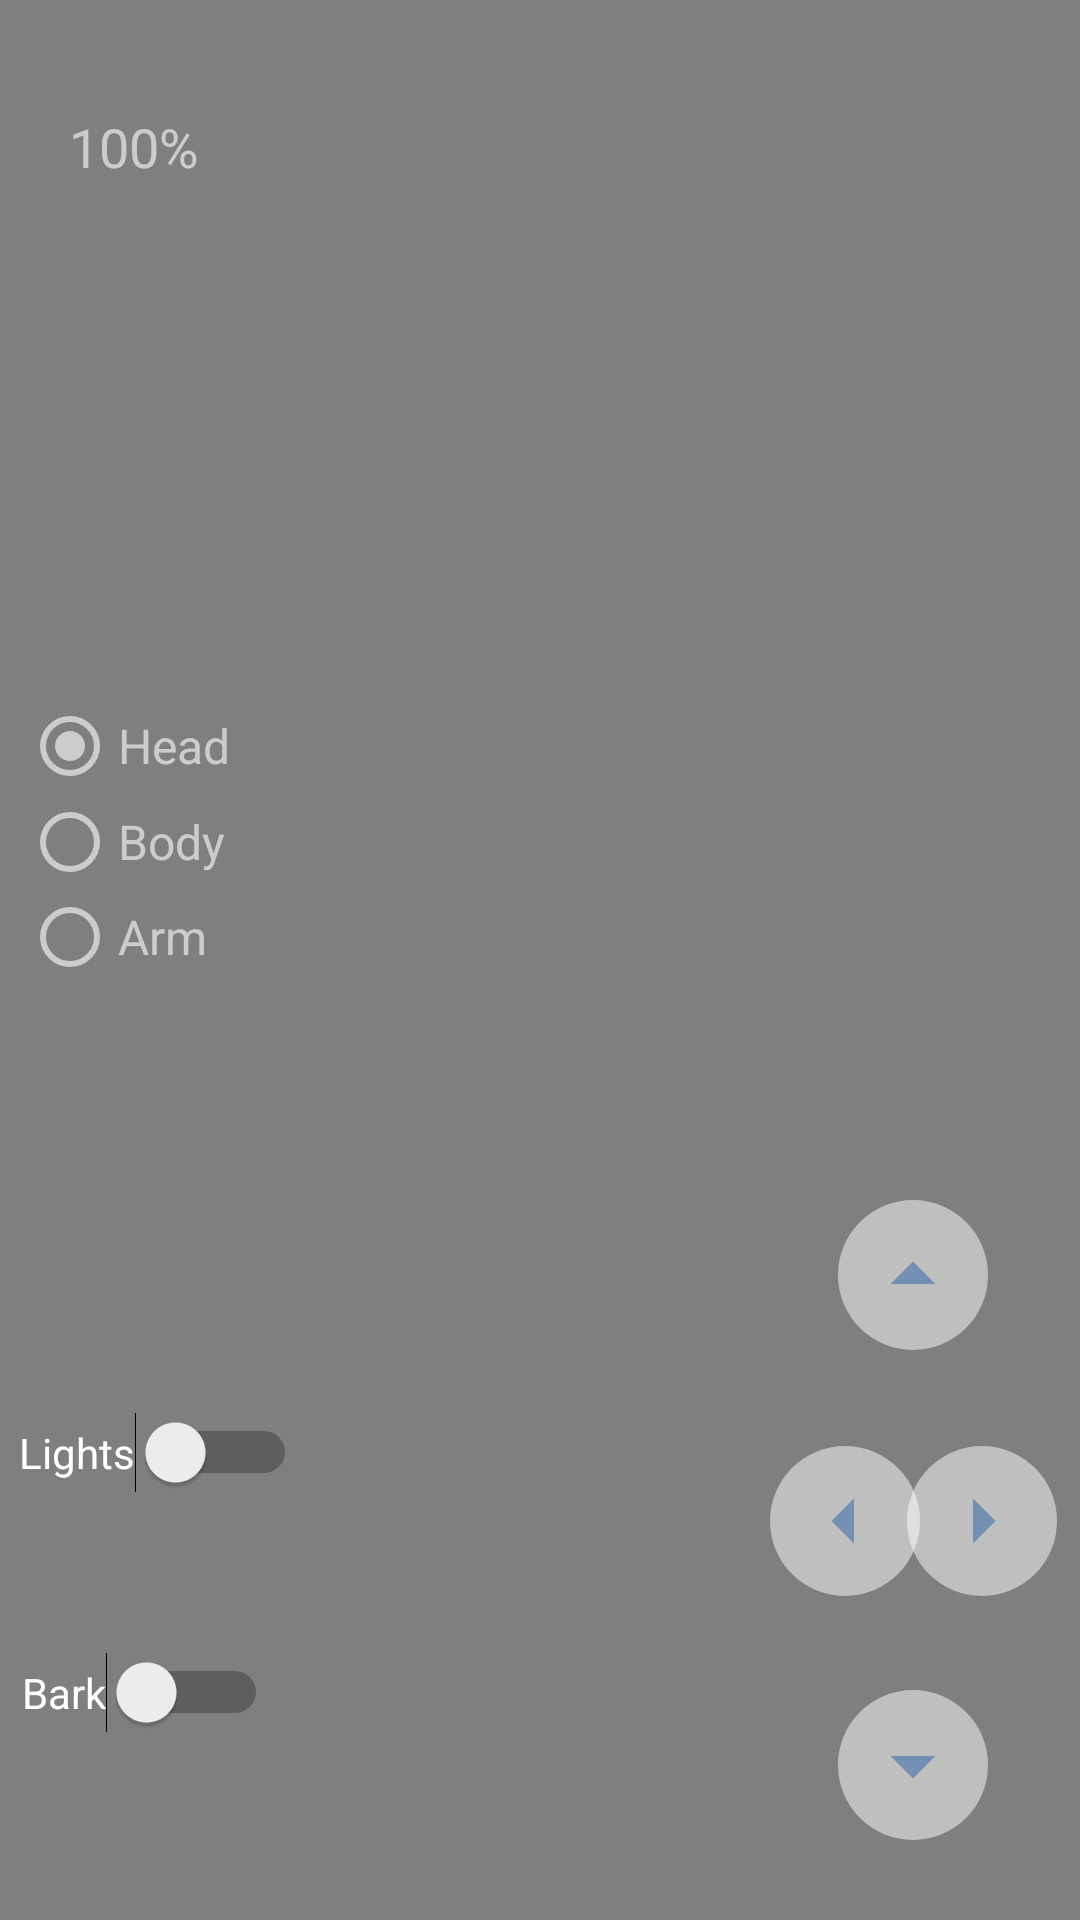

Produce the Android XML layout that renders to this screen, including the resource entries it uses.
<!-- AndroidManifest.xml: application theme AppTheme -->
<!-- res/layout/activity_video_view.xml -->
<?xml version="1.0" encoding="utf-8"?>
<androidx.constraintlayout.widget.ConstraintLayout xmlns:android="http://schemas.android.com/apk/res/android"
    xmlns:app="http://schemas.android.com/apk/res-auto"
    xmlns:tools="http://schemas.android.com/tools"
    android:layout_width="match_parent"
    android:layout_height="match_parent"
    tools:context=".video_view">

    <VideoView
        android:id="@+id/videoView2"
        android:layout_width="wrap_content"
        android:layout_height="wrap_content"
        app:layout_constraintBottom_toBottomOf="parent"
        app:layout_constraintEnd_toEndOf="parent"
        app:layout_constraintHorizontal_bias="0.0"
        app:layout_constraintStart_toStartOf="parent"
        app:layout_constraintTop_toTopOf="parent"
        app:layout_constraintVertical_bias="0.0" />

    <RadioGroup
        android:id="@+id/radioGroup"
        android:layout_width="82dp"
        android:layout_height="95dp"
        android:alpha="0.60"
        android:gravity="left"
        app:layout_constraintBottom_toBottomOf="@+id/videoView2"
        app:layout_constraintEnd_toEndOf="parent"
        app:layout_constraintHorizontal_bias="0.026"
        app:layout_constraintStart_toStartOf="parent"
        app:layout_constraintTop_toTopOf="parent"
        app:layout_constraintVertical_bias="0.427">

        <RadioButton
            android:id="@+id/radioHead"
            android:layout_width="wrap_content"
            android:layout_height="wrap_content"
            android:buttonTint="@color/colorWhite"
            android:checked="true"
            android:clickable="true"
            android:text="Head"
            android:textColor="@color/colorWhite"
            android:textColorLink="@color/colorWhite"
            android:textIsSelectable="false"
            android:textSize="16sp"
            android:textStyle="normal" />

        <RadioButton
            android:id="@+id/radioBody"
            android:layout_width="wrap_content"
            android:layout_height="wrap_content"
            android:buttonTint="@color/colorWhite"
            android:checked="false"
            android:clickable="true"
            android:text="Body"
            android:textColor="@color/colorWhite"
            android:textColorLink="@color/colorWhite"
            android:textIsSelectable="false"
            android:textSize="16sp"
            android:textStyle="normal" />

        <RadioButton
            android:id="@+id/radioArm"
            android:layout_width="wrap_content"
            android:layout_height="wrap_content"
            android:buttonTint="@color/colorWhite"
            android:checked="false"
            android:clickable="true"
            android:text="Arm"
            android:textColor="@color/colorWhite"
            android:textColorLink="@color/colorWhite"
            android:textIsSelectable="false"
            android:textSize="16sp"
            android:textStyle="normal" />
    </RadioGroup>

    <TextView
        android:id="@+id/txtBattery"
        android:layout_width="76dp"
        android:layout_height="47dp"
        android:alpha="0.60"
        android:drawableLeft="@drawable/battery_white"
        android:gravity="center"
        android:text="100%"
        android:textColor="@color/colorWhite"
        android:textSize="18sp"
        app:layout_constraintBottom_toBottomOf="parent"
        app:layout_constraintEnd_toEndOf="@+id/videoView2"
        app:layout_constraintHorizontal_bias="0.024"
        app:layout_constraintStart_toStartOf="parent"
        app:layout_constraintTop_toTopOf="parent"
        app:layout_constraintVertical_bias="0.043" />

    <ImageButton
        android:id="@+id/btnUp"
        android:layout_width="50dp"
        android:layout_height="50dp"
        android:alpha="0.50"
        android:background="@drawable/round_btn"
        android:src="@drawable/arrow_up"
        app:layout_constraintBottom_toBottomOf="@+id/videoView2"
        app:layout_constraintEnd_toEndOf="parent"
        app:layout_constraintHorizontal_bias="0.901"
        app:layout_constraintStart_toStartOf="parent"
        app:layout_constraintTop_toTopOf="parent"
        app:layout_constraintVertical_bias="0.678" />

    <ImageButton
        android:id="@+id/btnLeft"
        android:layout_width="50dp"
        android:layout_height="50dp"
        android:alpha="0.50"
        android:background="@drawable/round_btn"
        android:src="@drawable/arrow_left"
        app:layout_constraintBottom_toBottomOf="parent"
        app:layout_constraintEnd_toEndOf="parent"
        app:layout_constraintHorizontal_bias="0.828"
        app:layout_constraintStart_toStartOf="parent"
        app:layout_constraintTop_toTopOf="parent"
        app:layout_constraintVertical_bias="0.817" />

    <ImageButton
        android:id="@+id/btnRight"
        android:layout_width="50dp"
        android:layout_height="50dp"
        android:alpha="0.50"
        android:background="@drawable/round_btn"
        android:src="@drawable/arrow_right"
        app:layout_constraintBottom_toBottomOf="@+id/videoView2"
        app:layout_constraintEnd_toEndOf="parent"
        app:layout_constraintHorizontal_bias="0.975"
        app:layout_constraintStart_toStartOf="parent"
        app:layout_constraintTop_toTopOf="parent"
        app:layout_constraintVertical_bias="0.817" />

    <ImageButton
        android:id="@+id/btnDown"
        android:layout_width="50dp"
        android:layout_height="50dp"
        android:alpha="0.50"
        android:background="@drawable/round_btn"
        android:src="@drawable/arrow_down"
        app:layout_constraintBottom_toBottomOf="@+id/videoView2"
        app:layout_constraintEnd_toEndOf="parent"
        app:layout_constraintHorizontal_bias="0.901"
        app:layout_constraintStart_toStartOf="parent"
        app:layout_constraintTop_toTopOf="parent"
        app:layout_constraintVertical_bias="0.955" />

    <ImageButton
        android:id="@+id/btnNextPage"
        android:layout_width="wrap_content"
        android:layout_height="wrap_content"
        android:alpha="0.60"
        android:rotation="-90"
        android:background="@android:color/transparent"
        android:src="@drawable/down_arrow_white"
        app:layout_constraintBottom_toBottomOf="@+id/videoView2"
        app:layout_constraintEnd_toEndOf="parent"
        app:layout_constraintHorizontal_bias="0.976"
        app:layout_constraintStart_toStartOf="parent"
        app:layout_constraintTop_toTopOf="parent"
        app:layout_constraintVertical_bias="0.066" />

    <Switch
        android:id="@+id/switchLight"
        android:layout_width="wrap_content"
        android:layout_height="wrap_content"
        android:text="Lights"
        android:textColor="@color/colorWhite"
        app:layout_constraintBottom_toBottomOf="parent"
        app:layout_constraintEnd_toEndOf="parent"
        app:layout_constraintHorizontal_bias="0.024"
        app:layout_constraintStart_toStartOf="parent"
        app:layout_constraintTop_toTopOf="@+id/txtBattery"
        app:layout_constraintVertical_bias="0.758"
        tools:ignore="UseSwitchCompatOrMaterialXml" />

    <Switch
        android:id="@+id/switchBark"
        android:layout_width="wrap_content"
        android:layout_height="wrap_content"
        android:text="Bark"
        android:textColor="@color/colorWhite"
        app:layout_constraintBottom_toBottomOf="parent"
        app:layout_constraintEnd_toEndOf="parent"
        app:layout_constraintHorizontal_bias="0.026"
        app:layout_constraintStart_toStartOf="parent"
        app:layout_constraintTop_toTopOf="@+id/txtBattery"
        app:layout_constraintVertical_bias="0.894"
        tools:ignore="UseSwitchCompatOrMaterialXml" />

</androidx.constraintlayout.widget.ConstraintLayout>
<!-- resources referenced by this layout -->
<resources>
  <color name="colorWhite">#FFFFFF</color>
  <!-- drawable arrow_down (drawable) -->
  <vector android:height="36dp" android:tint="#679FE4"
      android:viewportHeight="24" android:viewportWidth="24"
      android:width="36dp" xmlns:android="http://schemas.android.com/apk/res/android">
      <path android:fillColor="@android:color/white" android:pathData="M7,10l5,5 5,-5z"/>
  </vector>
  <!-- drawable arrow_left (drawable) -->
  <vector android:height="36dp" android:tint="#679FE4"
      android:viewportHeight="24" android:viewportWidth="24"
      android:width="36dp" xmlns:android="http://schemas.android.com/apk/res/android">
      <path android:fillColor="@android:color/white" android:pathData="M14,7l-5,5 5,5V7z"/>
  </vector>
  <!-- drawable arrow_right (drawable) -->
  <vector android:height="36dp" android:tint="#679FE4"
      android:viewportHeight="24" android:viewportWidth="24"
      android:width="36dp" xmlns:android="http://schemas.android.com/apk/res/android">
      <path android:fillColor="@android:color/white" android:pathData="M10,17l5,-5 -5,-5v10z"/>
  </vector>
  <!-- drawable arrow_up (drawable) -->
  <vector android:height="36dp" android:tint="#679FE4"
      android:viewportHeight="24" android:viewportWidth="24"
      android:width="36dp" xmlns:android="http://schemas.android.com/apk/res/android">
      <path android:fillColor="@android:color/white" android:pathData="M7,14l5,-5 5,5z"/>
  </vector>
  <!-- drawable round_btn (drawable) -->
  <?xml version="1.0" encoding="utf-8"?>
  <shape xmlns:android="http://schemas.android.com/apk/res/android">
  
      <solid
          android:color="@color/colorWhite"
          />
  
      <corners
          android:topLeftRadius="50dp"
          android:topRightRadius="50dp"
          android:bottomLeftRadius="50dp"
          android:bottomRightRadius="50dp"
          />
  
  </shape>
  <style name="AppTheme" parent="Theme.AppCompat.Light.NoActionBar">
          
          <item name="colorPrimary">@color/colorPrimary</item>
          <item name="colorPrimaryDark">@color/colorPrimaryDark</item>
          <item name="colorAccent">@color/colorAccent</item>
          
  
  
      </style>
  <color name="colorPrimary">#6200EE</color>
  <color name="colorPrimaryDark">#3700B3</color>
  <color name="colorAccent">#03DAC5</color>
</resources>
